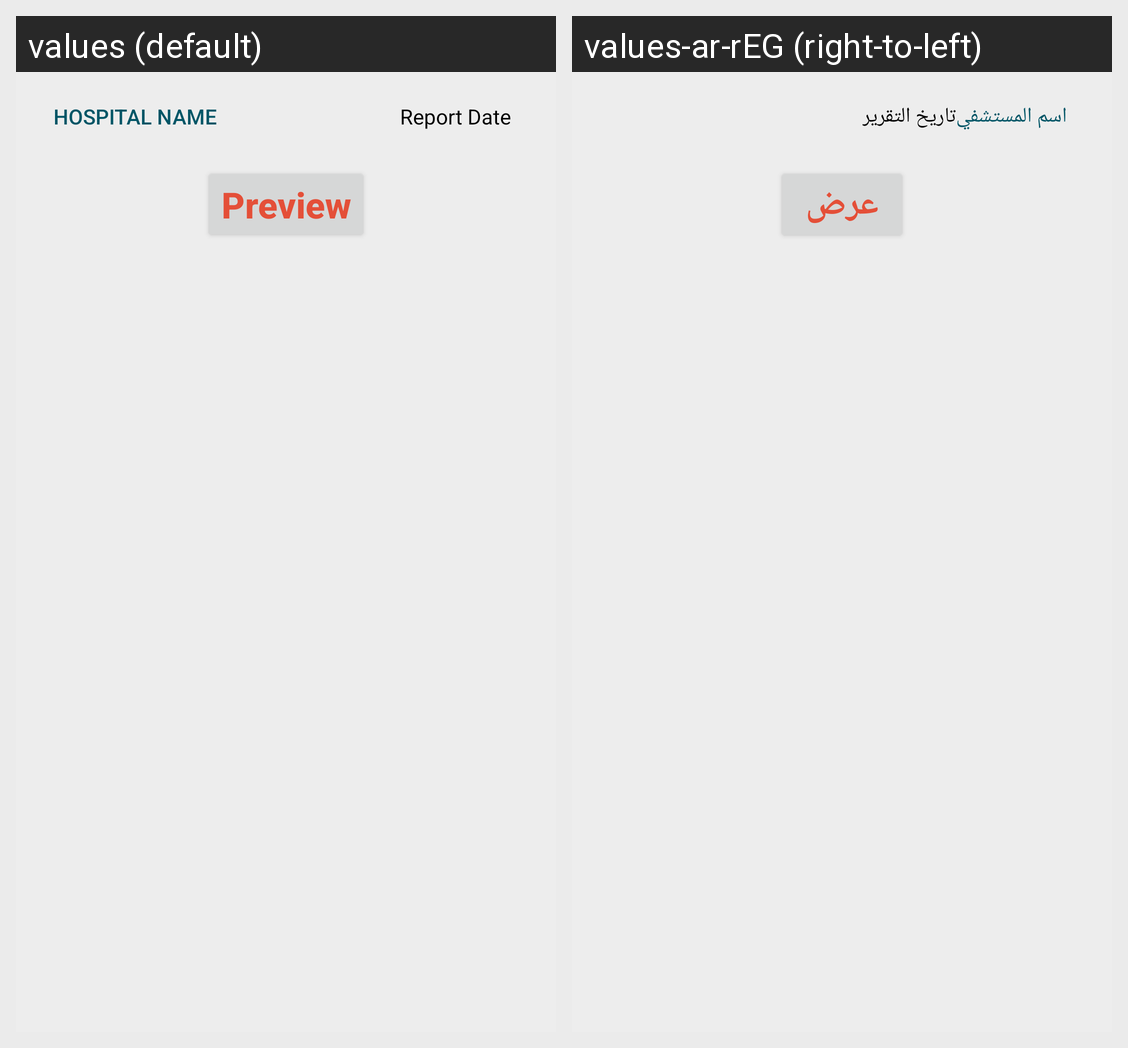

Strings drawn on this Android screen and how each of the app's shown locales translates them:
Android screen res/layout/report_row.xml rendered under 2 locales, left to right: values (default), values-ar-rEG (right-to-left). Device: Nexus 5 (rendered at 1080×1920; each locale shown at half size, 540×960, under a caption strip naming it); theme AppTheme.
Strings drawn on this screen, with the default value and each locale's value (text and hints the layout hard-codes, and strings that could not be matched under every locale, appear in the picture but are not listed):

Hospital_Name
  values: Hospital Name
  values-ar-rEG: اسم المستشفي

Report_Date
  values: Report Date
  values-ar-rEG: تاريخ التقرير

Preview
  values: Preview
  values-ar-rEG: عرض
